2-way image classification set "spiral" from GitHub (Parkinsons-Diagnosis-uOttaHack2020/UOttaHack-Parkinsons-Diagnosis); label vocabulary: healthy, parkinson.

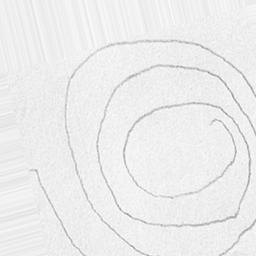
Label: parkinson

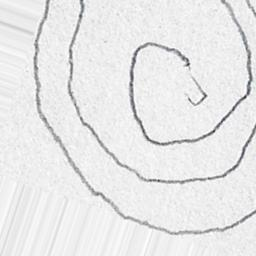
Label: parkinson

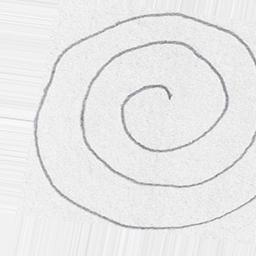
Label: healthy

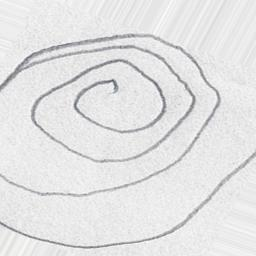
Label: parkinson

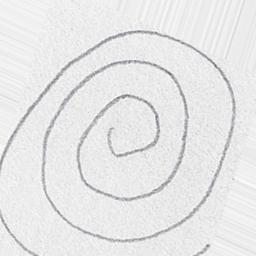
Label: healthy

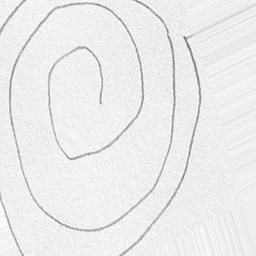
Label: healthy
